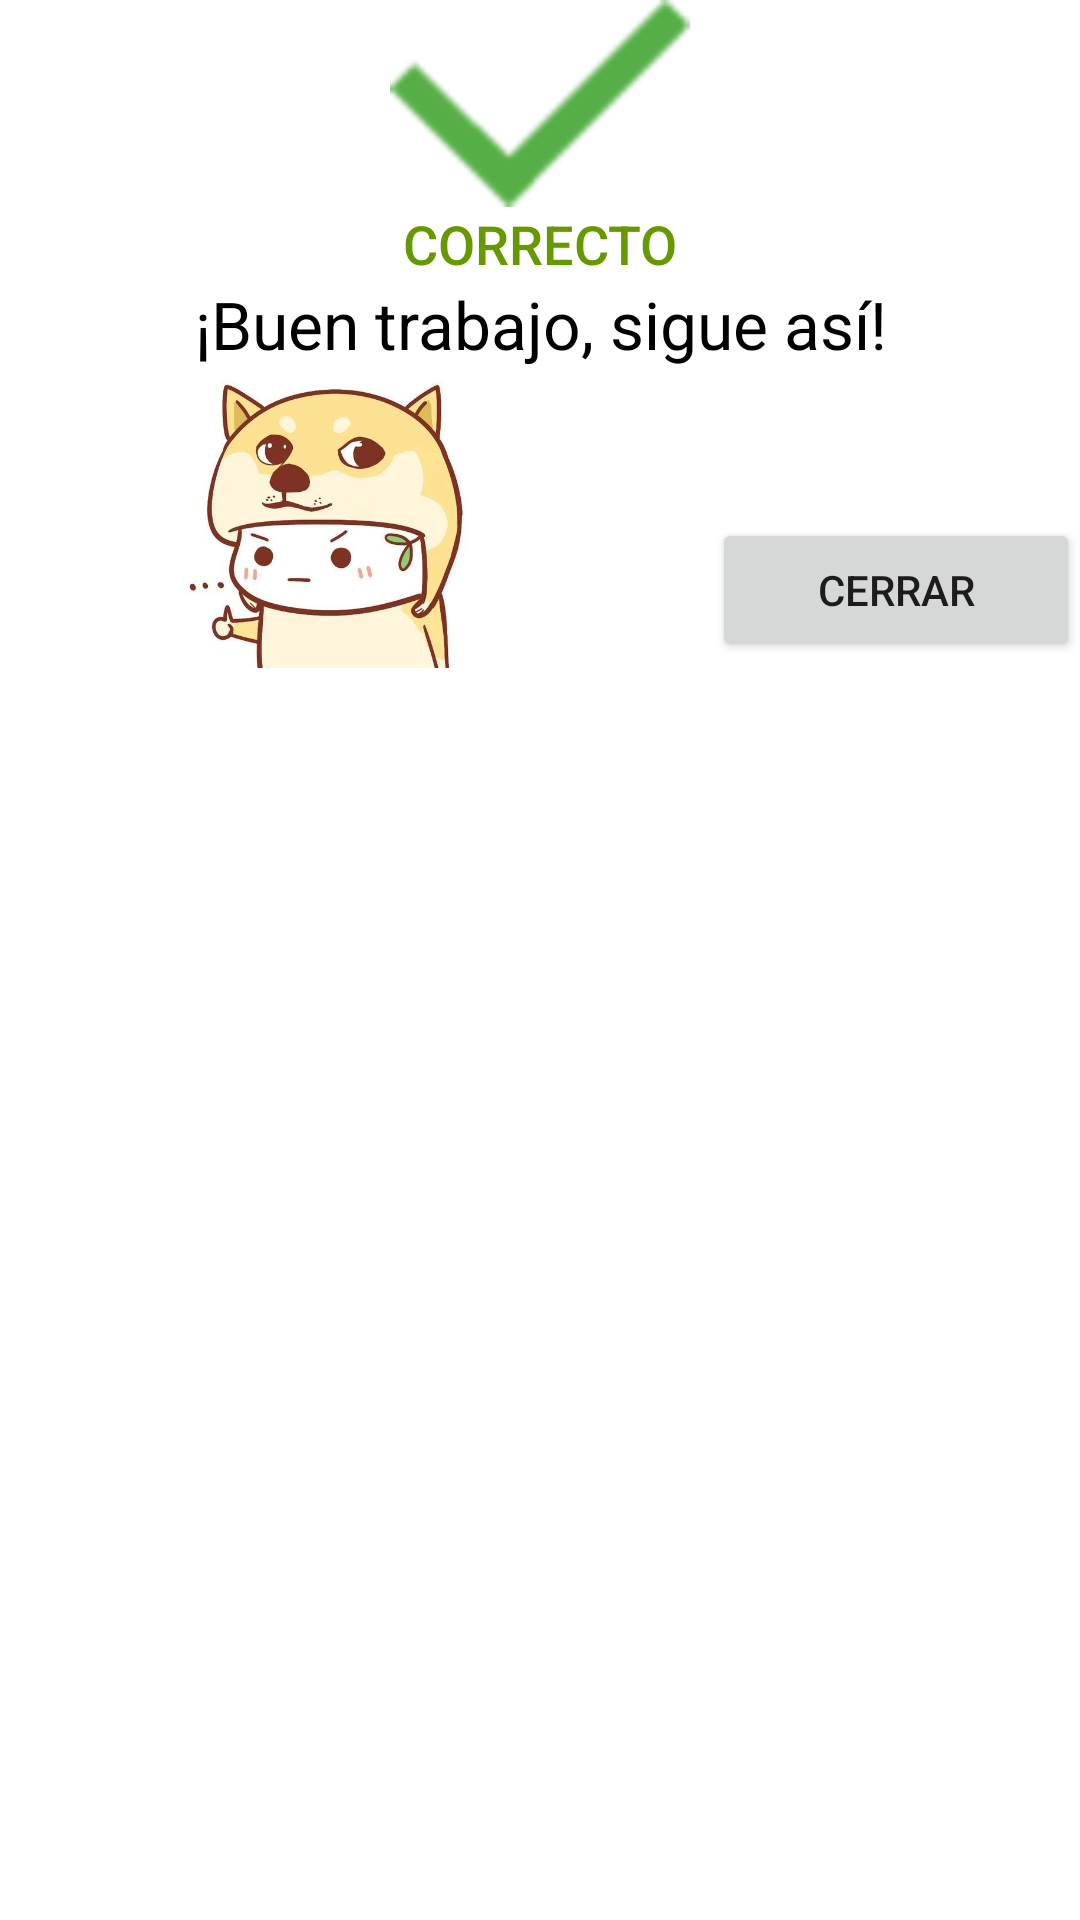

Here is an Android app screen rendered from its layout file. Give the layout XML and the strings, colors and styles it references.
<!-- AndroidManifest.xml: application theme Theme.MatExpres -->
<!-- res/layout/activity_revision_correcta.xml -->
<?xml version="1.0" encoding="utf-8"?>
<androidx.constraintlayout.widget.ConstraintLayout xmlns:android="http://schemas.android.com/apk/res/android"
        xmlns:tools="http://schemas.android.com/tools"
        xmlns:app="http://schemas.android.com/apk/res-auto"
        android:layout_width="match_parent"
        android:layout_height="match_parent"
        tools:context=".Revision_Correcta">

    <LinearLayout
            android:orientation="vertical"
            android:layout_width="match_parent"
            android:layout_height="match_parent">

        <Button
                android:text="Correcto"
                android:layout_width="match_parent"
                android:layout_height="wrap_content"
                android:id="@+id/button5"
                android:drawableTop="@drawable/correcto"
                android:textSize="18sp"
                android:textColor="@android:color/holo_green_dark"
                android:background="@android:color/transparent" />

        <TextView
                android:text="¡Buen trabajo, sigue así!"
                android:layout_width="match_parent"
                android:layout_height="wrap_content"
                android:id="@+id/textView2"
                android:textSize="22sp"
                android:textAlignment="center"
                android:textColor="@color/black" />

        <LinearLayout
                android:orientation="horizontal"
                android:layout_width="match_parent"
                android:layout_height="match_parent">

            <ImageView
                    android:layout_width="100dp"
                    android:layout_height="100dp"
                    app:srcCompat="@drawable/correcto_gato"
                    android:id="@+id/imageView11"
                    android:layout_weight="1" />

            <Button
                    android:text="Cerrar"
                    android:layout_width="0dp"
                    android:layout_height="wrap_content"
                    android:id="@+id/button6"
                    android:layout_weight="1"
                    android:layout_marginTop="50dp"
                    android:layout_marginLeft="15dp"
                    android:onClick="cerrar" />
        </LinearLayout>
    </LinearLayout>
</androidx.constraintlayout.widget.ConstraintLayout>
<!-- resources referenced by this layout -->
<resources>
  <color name="black">#FF000000</color>
  <!-- drawable correcto: png bitmap (drawable-v24, 4660 bytes) -->
  <!-- drawable correcto_gato: jpeg bitmap (drawable-v24, 28887 bytes) -->
  <style name="Theme.MatExpres" parent="Theme.MaterialComponents.DayNight.DarkActionBar">
          
          <item name="colorPrimary">@color/purple</item>
          <item name="colorPrimaryVariant">@color/purple_2</item>
          <item name="colorOnPrimary">@color/white</item>
          
          <item name="colorSecondary">@color/lilac</item>
          <item name="colorSecondaryVariant">@color/purple_3</item>
          <item name="colorOnSecondary">@color/black</item>
          
          <item name="android:statusBarColor" tools:targetApi="l">?attr/colorPrimary</item>
          
      </style>
  <color name="purple">#8E24AB</color>
  <color name="purple_2">#CD34F7</color>
  <color name="white">#FFFFFFFF</color>
  <color name="lilac">#A55EB9</color>
  <color name="purple_3">#631978</color>
</resources>
